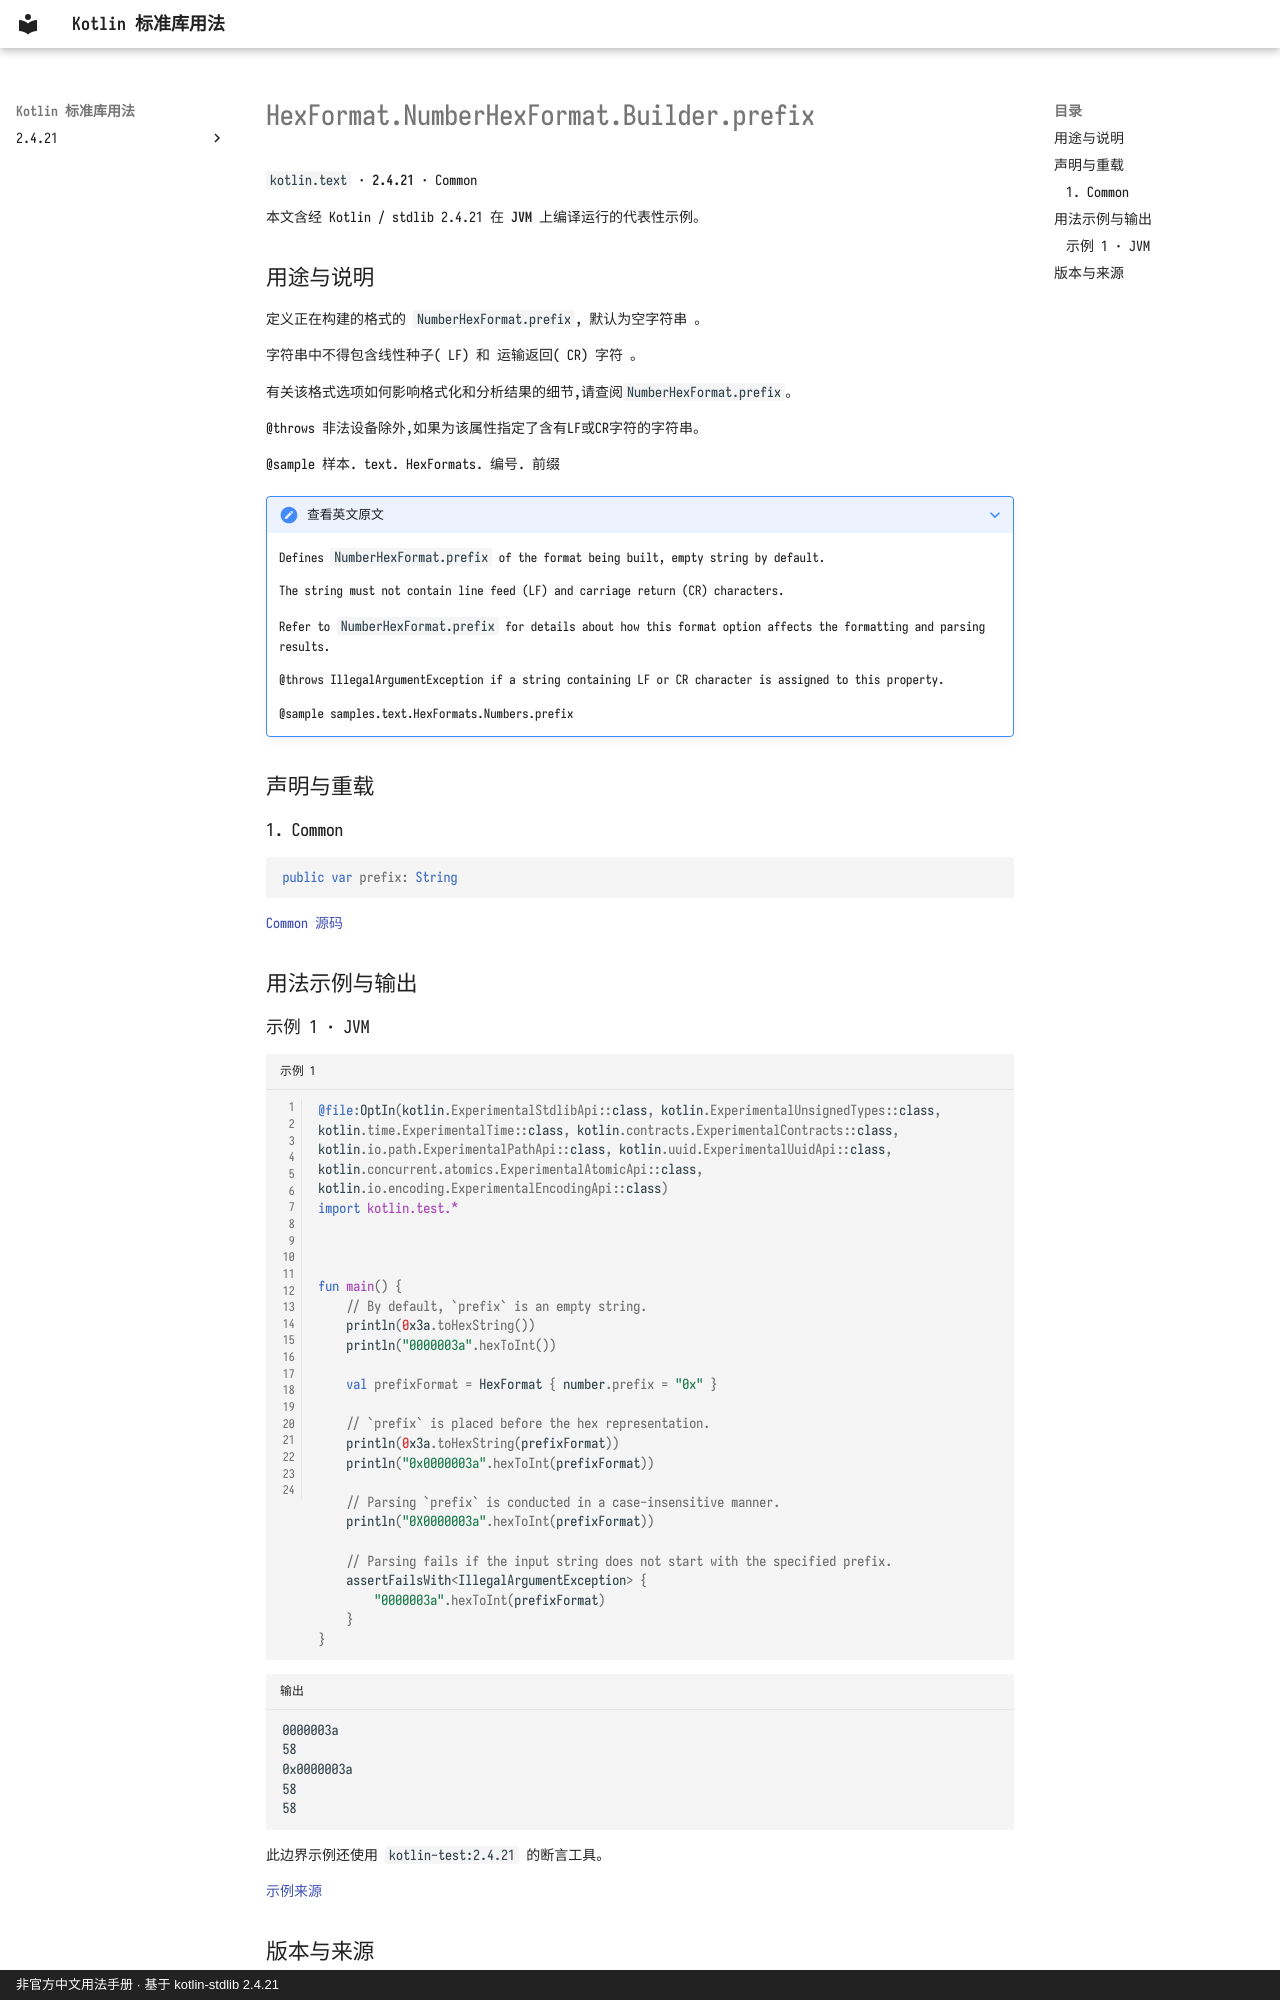

repository: oooooooko/kotlin-stdlib-docs · page: zh/api/kotlin.text/hexformat-numberhexformat-builder-prefix--8baca43a/index.html · generator: mkdocs · copyright: 非官方中文用法手册 · 基于 kotlin-stdlib 2.4.21

# HexFormat.NumberHexFormat.Builder.prefix

`kotlin.text` · **2.4.21** · Common

本文含经 Kotlin / stdlib 2.4.21 在 **JVM** 上编译运行的代表性示例。

## 用途与说明

定义正在构建的格式的 `NumberHexFormat.prefix`, 默认为空字符串 。

字符串中不得包含线性种子( LF) 和 运输返回( CR) 字符 。

有关该格式选项如何影响格式化和分析结果的细节,请查阅`NumberHexFormat.prefix`。

@throws 非法设备除外,如果为该属性指定了含有LF或CR字符的字符串。

@sample 样本. text. HexFormats. 编号. 前缀

??? note "查看英文原文"

    Defines `NumberHexFormat.prefix` of the format being built, empty string by default.
    
    The string must not contain line feed (LF) and carriage return (CR) characters.
    
    Refer to `NumberHexFormat.prefix` for details about how this format option affects
    the formatting and parsing results.
    
    @throws IllegalArgumentException if a string containing LF or CR character is assigned to this property.
    
    @sample samples.text.HexFormats.Numbers.prefix

## 声明与重载

### 1. Common

```kotlin
public var prefix: String
```

[Common 源码](https://github.com/JetBrains/kotlin/blob/v2.4.21/libraries/stdlib/src/kotlin/text/HexFormat.kt#L549)

## 用法示例与输出

### 示例 1 · JVM

```kotlin title="示例 1" linenums="1"
@file:OptIn(kotlin.ExperimentalStdlibApi::class, kotlin.ExperimentalUnsignedTypes::class, kotlin.time.ExperimentalTime::class, kotlin.contracts.ExperimentalContracts::class, kotlin.io.path.ExperimentalPathApi::class, kotlin.uuid.ExperimentalUuidApi::class, kotlin.concurrent.atomics.ExperimentalAtomicApi::class, kotlin.io.encoding.ExperimentalEncodingApi::class)
import kotlin.test.*



fun main() {
    // By default, `prefix` is an empty string.
    println(0x3a.toHexString())
    println("0000003a".hexToInt())

    val prefixFormat = HexFormat { number.prefix = "0x" }

    // `prefix` is placed before the hex representation.
    println(0x3a.toHexString(prefixFormat))
    println("0x0000003a".hexToInt(prefixFormat))

    // Parsing `prefix` is conducted in a case-insensitive manner.
    println("0X0000003a".hexToInt(prefixFormat))

    // Parsing fails if the input string does not start with the specified prefix.
    assertFailsWith<IllegalArgumentException> {
        "0000003a".hexToInt(prefixFormat)
    }
}
```

```text title="输出"
0000003a
58
0x0000003a
58
58
```

此边界示例还使用 `kotlin-test:2.4.21` 的断言工具。

[示例来源](https://github.com/JetBrains/kotlin/blob/v2.4.21/libraries/stdlib/samples/test/samples/text/hexFormat.kt#L253)
